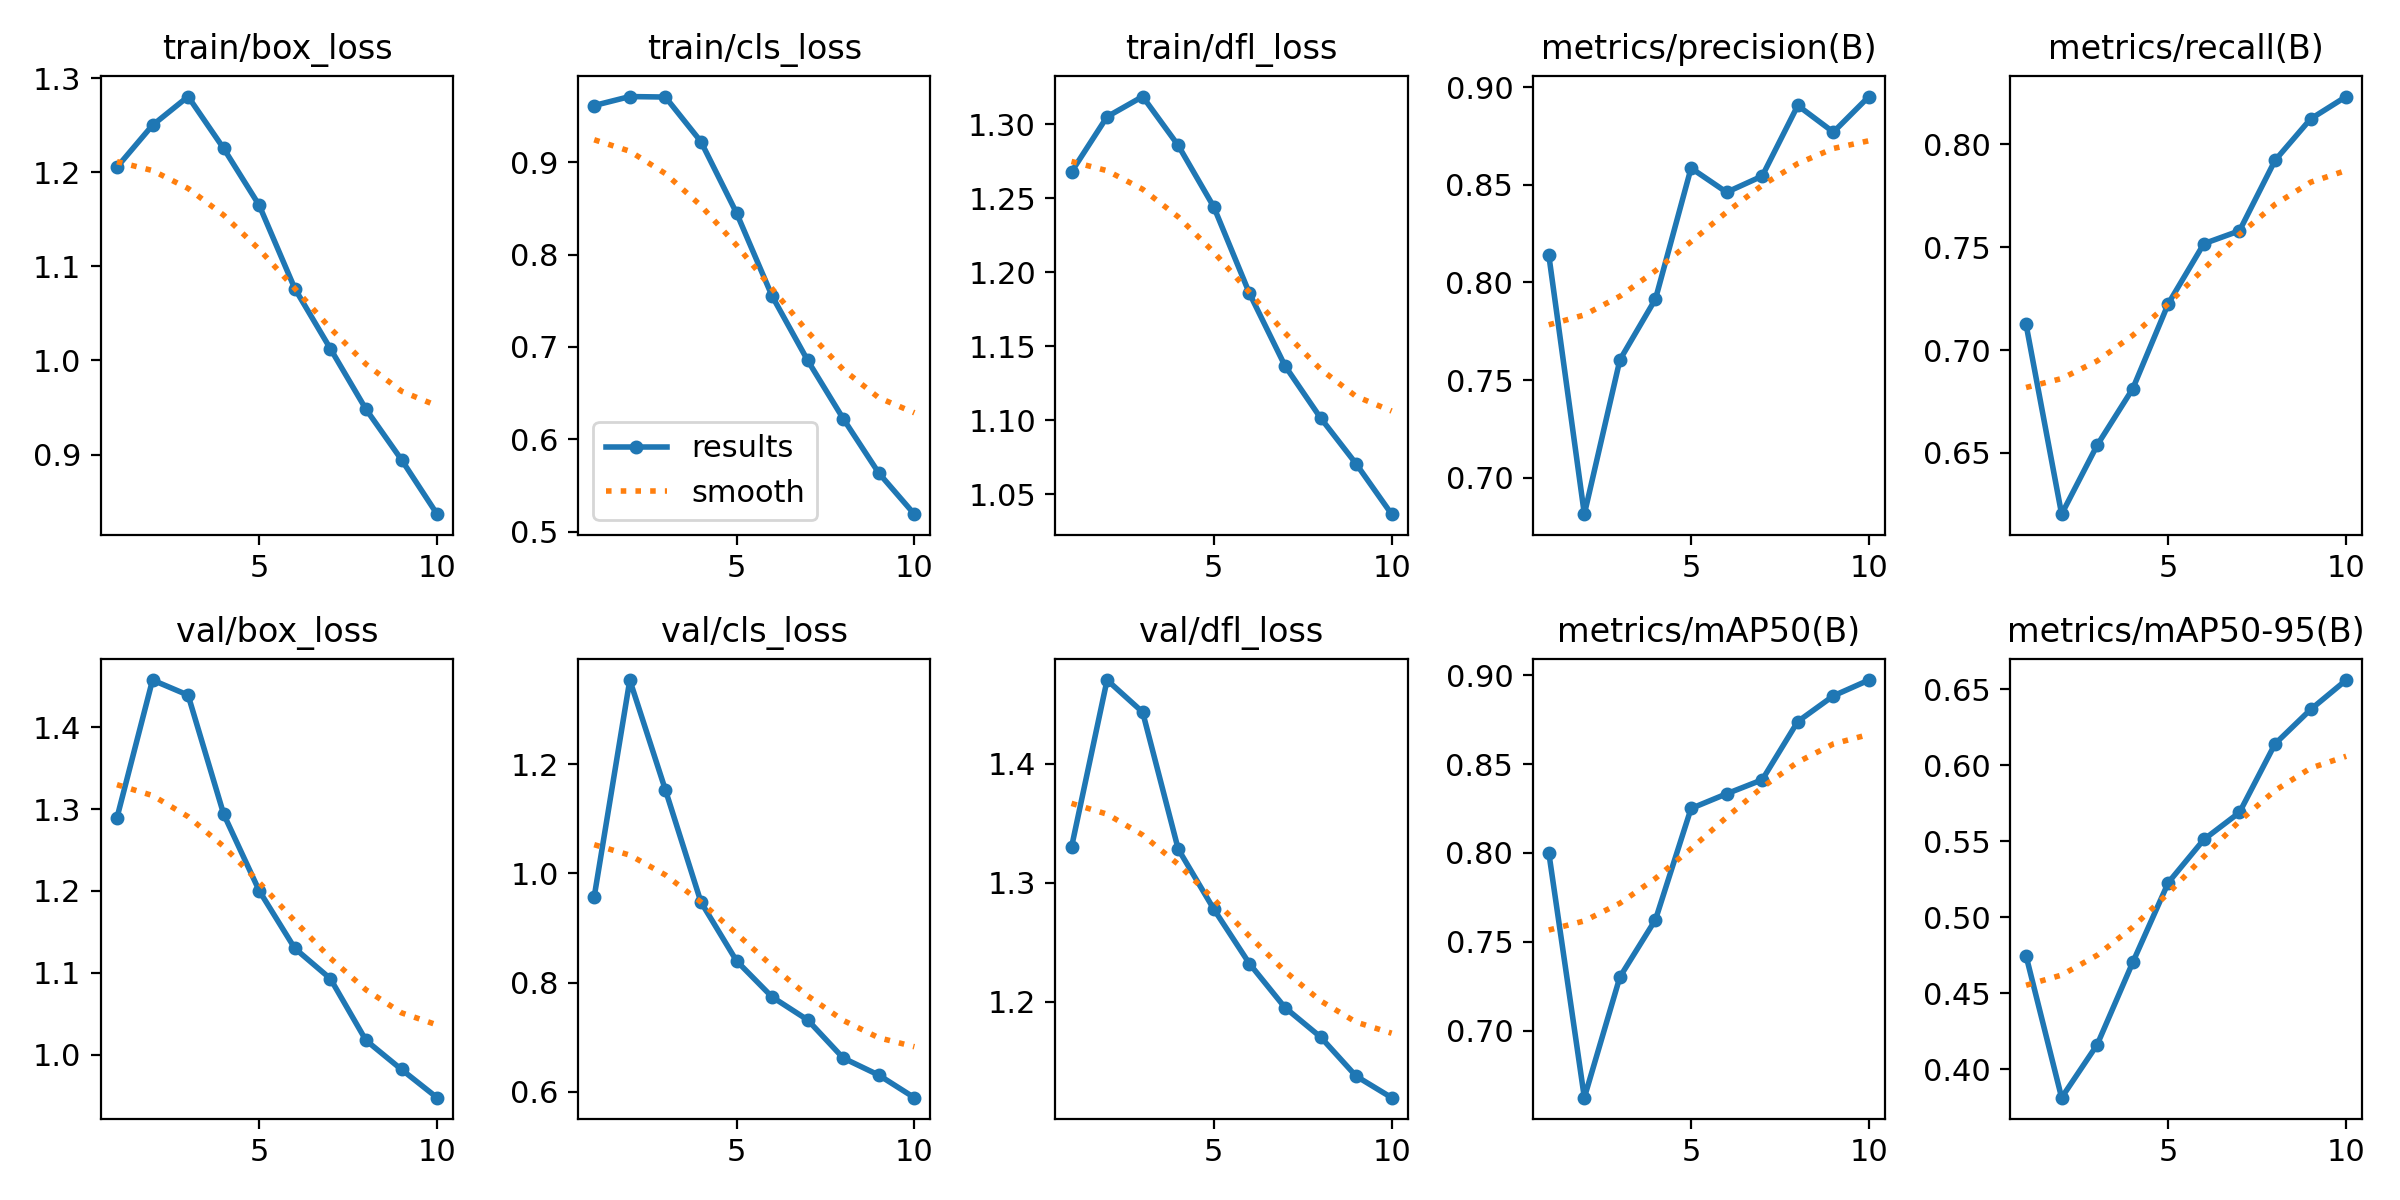

The file beside this chart, header and first rows:
epoch, time, train/box_loss, train/cls_loss, train/dfl_loss, metrics/precision(B), metrics/recall(B), metrics/mAP50(B), metrics/mAP50-95(B), val/box_loss, val/cls_loss, val/dfl_loss, lr/pg0, lr/pg1, lr/pg2
1, 294.7, 1.205, 0.9614, 1.268, 0.8141, 0.7125, 0.8002, 0.4747, 1.289, 0.9574, 1.33, 0.0006642, 0.0006642, 0.0006642
2, 596.7, 1.25, 0.9711, 1.305, 0.6814, 0.6203, 0.6623, 0.3813, 1.458, 1.354, 1.47, 0.001199, 0.001199, 0.001199
3, 814.2, 1.281, 0.9705, 1.319, 0.7604, 0.6538, 0.7302, 0.4162, 1.44, 1.153, 1.444, 0.001602, 0.001602, 0.001602
4, 1078, 1.225, 0.9223, 1.286, 0.7916, 0.6812, 0.7625, 0.4704, 1.294, 0.9475, 1.328, 0.001406, 0.001406, 0.001406
5, 1464, 1.165, 0.845, 1.244, 0.8586, 0.7226, 0.825, 0.5229, 1.2, 0.8399, 1.278, 0.001208, 0.001208, 0.001208
6, 1714, 1.076, 0.755, 1.186, 0.8462, 0.7517, 0.8333, 0.5512, 1.13, 0.7738, 1.232, 0.00101, 0.00101, 0.00101
7, 2041, 1.013, 0.6854, 1.137, 0.8545, 0.7579, 0.8411, 0.569, 1.093, 0.7318, 1.195, 0.000812, 0.000812, 0.000812
8, 2383, 0.9482, 0.6222, 1.102, 0.8906, 0.7921, 0.8739, 0.6142, 1.017, 0.662, 1.171, 0.000614, 0.000614, 0.000614
9, 2677, 0.8945, 0.5634, 1.071, 0.877, 0.8122, 0.8883, 0.6368, 0.9817, 0.6308, 1.138, 0.000416, 0.000416, 0.000416
10, 2922, 0.8366, 0.5188, 1.037, 0.8952, 0.8231, 0.8972, 0.6562, 0.9472, 0.5895, 1.119, 0.000218, 0.000218, 0.000218
